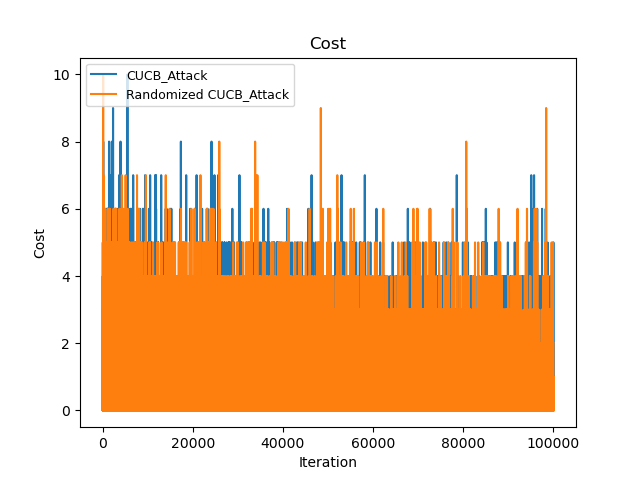

The table this chart was drawn from, first rows:
Time(Iteration), CUCB_Attack, Randomized CUCB_Attack
0, 2, 2
1, 2, 2
2, 3, 3
3, 3, 4
4, 5, 7
5, 8, 8
6, 8, 10
7, 9, 12
8, 10, 12
9, 10, 14
10, 10, 17
11, 11, 18
12, 12, 18
13, 13, 18
14, 13, 20
15, 14, 20
16, 15, 20
17, 15, 23
18, 16, 25
19, 17, 25
20, 17, 25
21, 17, 25
22, 17, 26
23, 17, 28
24, 17, 28
25, 18, 29
26, 18, 29
27, 20, 31
28, 23, 33
29, 25, 33
30, 25, 33
31, 25, 34
32, 28, 36
33, 28, 38
34, 30, 40
35, 30, 40
36, 31, 40
37, 31, 43
38, 31, 45
39, 31, 45
40, 32, 45
41, 32, 45
42, 33, 47
43, 33, 47
44, 33, 48
45, 33, 48
46, 33, 48
47, 33, 48
48, 33, 48
49, 33, 48
50, 33, 49
51, 33, 50
52, 33, 50
53, 34, 50
54, 34, 51
55, 34, 51
56, 37, 53
57, 38, 54
58, 42, 59
59, 43, 60
... 99,940 more rows
